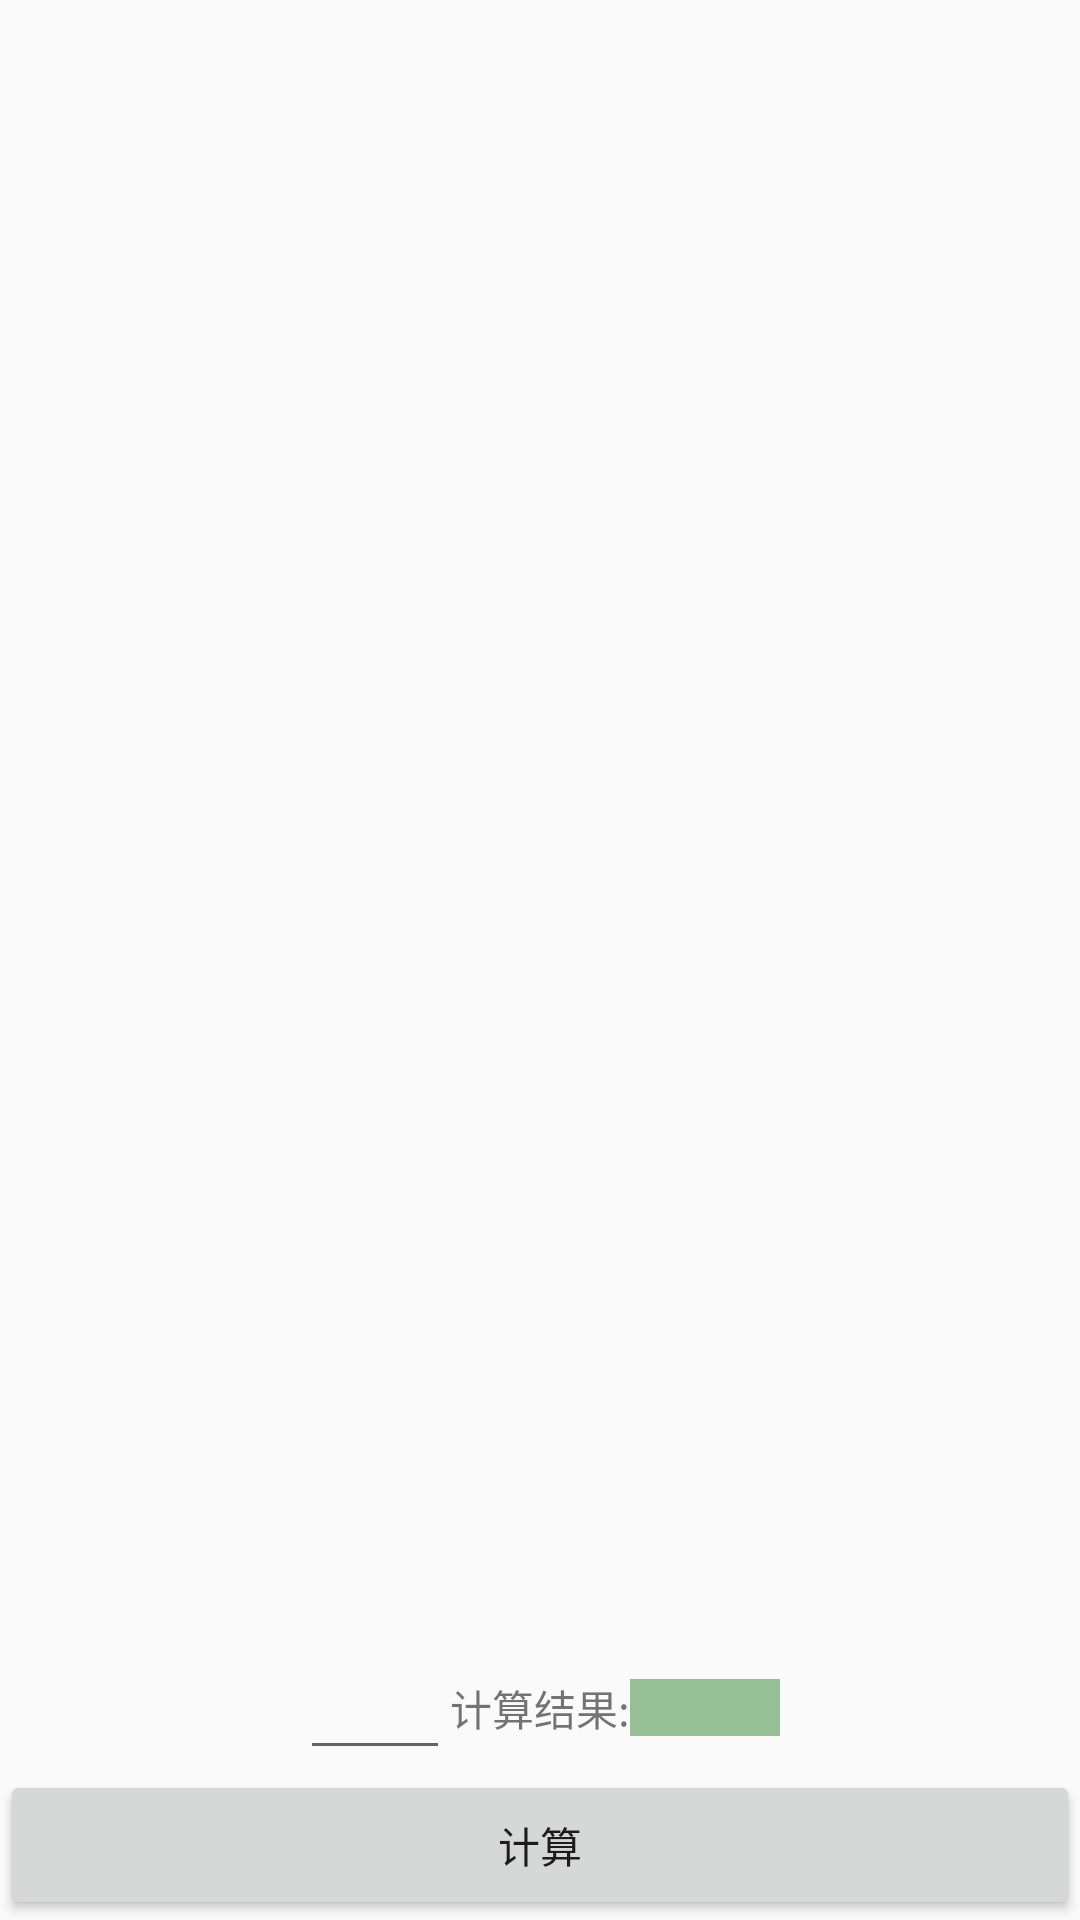

This screen was rendered from an Android layout file. Write that file and the resources it references.
<!-- AndroidManifest.xml: application theme AppTheme -->
<!-- res/layout/activity_color_alpha.xml -->
<?xml version="1.0" encoding="utf-8"?>
<RelativeLayout
    xmlns:android="http://schemas.android.com/apk/res/android"
    android:layout_width="match_parent"
    android:layout_height="match_parent"
    android:orientation="vertical">

    <Button
        android:id="@+id/doAction"
        android:layout_width="match_parent"
        android:layout_height="50dp"
        android:layout_alignParentBottom="true"
        android:text="计算"/>

    <LinearLayout
        android:id="@+id/calculateLayout"
        android:layout_width="match_parent"
        android:layout_height="wrap_content"
        android:layout_above="@id/doAction"
        android:gravity="center_vertical"
        android:orientation="horizontal">

        <EditText
            android:id="@+id/alphaValue"
            android:layout_width="50dp"
            android:layout_height="wrap_content"
            android:layout_marginLeft="100dp"
            android:layout_marginStart="100dp"
            android:gravity="center"
            android:inputType="number"
            android:maxLength="2"
            android:maxLines="1"/>

        <TextView
            android:layout_width="wrap_content"
            android:layout_height="wrap_content"
            android:text="计算结果:"/>

        <TextView
            android:id="@+id/resultText"
            android:layout_width="50dp"
            android:layout_height="wrap_content"
            android:background="#66006600"
            android:gravity="center"/>
    </LinearLayout>

    <ScrollView
        android:layout_width="match_parent"
        android:layout_height="match_parent"
        android:layout_above="@id/calculateLayout"
        android:layout_alignParentTop="true">

        <LinearLayout
            android:id="@+id/tabLayout"
            android:layout_width="match_parent"
            android:layout_height="wrap_content"
            android:orientation="vertical">

        </LinearLayout>
    </ScrollView>

</RelativeLayout>
<!-- resources referenced by this layout -->
<resources>
  <style name="AppTheme" parent="Theme.AppCompat.Light.DarkActionBar">
          
          <item name="colorPrimary">@color/colorPrimary</item>
          <item name="colorPrimaryDark">@color/colorPrimaryDark</item>
          <item name="colorAccent">@color/colorAccent</item>
      </style>
  <color name="colorPrimary">#3F51B5</color>
  <color name="colorPrimaryDark">#303F9F</color>
  <color name="colorAccent">#FF4081</color>
</resources>
